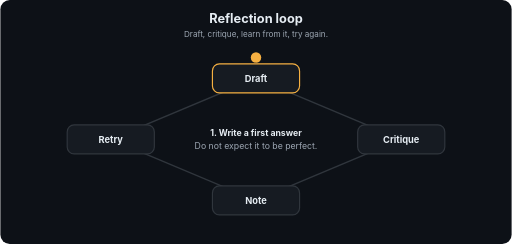
t = 0.00 s
t = 1.71 s: frame unchanged from t = 0.00 s, image omitted
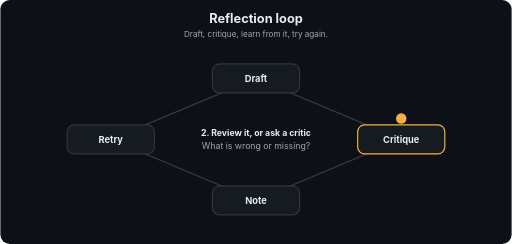
t = 3.24 s
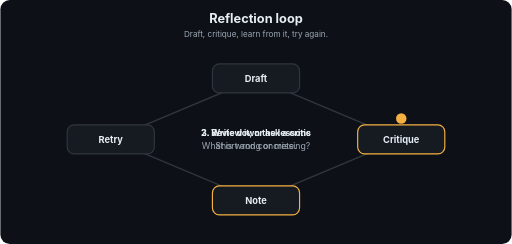
t = 4.80 s
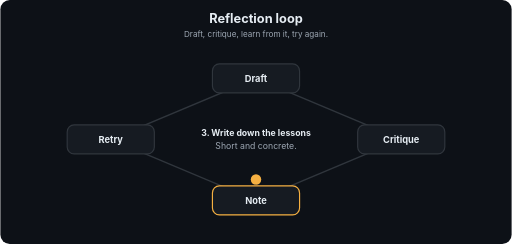
t = 6.42 s
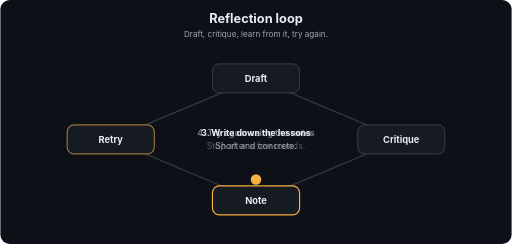
t = 7.14 s

The animated SVG that drew these frames (rendered in a browser with its animation timeline set to each time). Animation: 14 SMIL elements (animate=14); one cycle of 9.60 s, repeats indefinitely.

<svg xmlns="http://www.w3.org/2000/svg" viewBox="0 0 880 420" width="880" height="420" role="img" aria-labelledby="t d" font-family="-apple-system,Segoe UI,Helvetica,Arial,sans-serif">
<title id="t">Reflection loop</title>
<desc id="d">Draft, critique, learn from it, try again.</desc>
<defs><marker id="ah" viewBox="0 0 10 10" refX="9" refY="5" markerWidth="7" markerHeight="7" orient="auto"><path d="M0,0 L10,5 L0,10 z" fill="#9DA7B3"/></marker></defs>
<rect width="880" height="420" rx="16" fill="#0D1117"/>
<text x="440.0" y="40" font-size="22" fill="#E6EDF3" font-weight="700" text-anchor="middle">Reflection loop</text>
<text x="440.0" y="64" font-size="14" fill="#9DA7B3" font-weight="400" text-anchor="middle">Draft, critique, learn from it, try again.</text>
<line x1="440" y1="135" x2="690" y2="240" stroke="#30363D" stroke-width="2.5" marker-end="url(#ah)"/>
<line x1="690" y1="240" x2="440" y2="345" stroke="#30363D" stroke-width="2.5" marker-end="url(#ah)"/>
<line x1="440" y1="345" x2="190" y2="240" stroke="#30363D" stroke-width="2.5" marker-end="url(#ah)"/>
<line x1="190" y1="240" x2="440" y2="135" stroke="#30363D" stroke-width="2.5" marker-end="url(#ah)"/>
<rect x="365" y="110" width="150" height="50" rx="12" fill="#161B22" stroke="#30363D" stroke-width="2"><animate attributeName="stroke" dur="9.6s" repeatCount="indefinite" keyTimes="0;0.25;0.262;1" values="#F5B042;#F5B042;#30363D;#30363D"/></rect>
<text x="440" y="141" font-size="16" fill="#E6EDF3" font-weight="700" text-anchor="middle">Draft</text>
<rect x="615" y="215" width="150" height="50" rx="12" fill="#161B22" stroke="#30363D" stroke-width="2"><animate attributeName="stroke" dur="9.6s" repeatCount="indefinite" keyTimes="0;0.238;0.25;0.5;0.512;1" values="#30363D;#30363D;#F5B042;#F5B042;#30363D;#30363D"/></rect>
<text x="690" y="246" font-size="16" fill="#E6EDF3" font-weight="700" text-anchor="middle">Critique</text>
<rect x="365" y="320" width="150" height="50" rx="12" fill="#161B22" stroke="#30363D" stroke-width="2"><animate attributeName="stroke" dur="9.6s" repeatCount="indefinite" keyTimes="0;0.488;0.5;0.75;0.762;1" values="#30363D;#30363D;#F5B042;#F5B042;#30363D;#30363D"/></rect>
<text x="440" y="351" font-size="16" fill="#E6EDF3" font-weight="700" text-anchor="middle">Note</text>
<rect x="115" y="215" width="150" height="50" rx="12" fill="#161B22" stroke="#30363D" stroke-width="2"><animate attributeName="stroke" dur="9.6s" repeatCount="indefinite" keyTimes="0;0.738;0.75;1.0" values="#30363D;#30363D;#F5B042;#F5B042"/></rect>
<text x="190" y="246" font-size="16" fill="#E6EDF3" font-weight="700" text-anchor="middle">Retry</text>
<circle r="9" fill="#F5B042" cx="440" cy="99"><animate attributeName="cx" dur="9.6s" repeatCount="indefinite" keyTimes="0.0;0.0125;0.25;0.3375;0.5;0.5875;0.75;0.8375;1.0" values="440;440;440;690;690;440;440;190;190"/><animate attributeName="cy" dur="9.6s" repeatCount="indefinite" keyTimes="0.0;0.0125;0.25;0.3375;0.5;0.5875;0.75;0.8375;1.0" values="99;99;99;204;204;309;309;204;204"/></circle>
<text x="440" y="234" font-size="15" fill="#E6EDF3" font-weight="700" text-anchor="middle" opacity="0">1. Write a first answer<animate attributeName="opacity" dur="9.6s" repeatCount="indefinite" keyTimes="0;0.25;0.262;1" values="1;1;0;0"/></text>
<text x="440" y="256" font-size="15" fill="#9DA7B3" font-weight="400" text-anchor="middle" opacity="0">Do not expect it to be perfect.<animate attributeName="opacity" dur="9.6s" repeatCount="indefinite" keyTimes="0;0.25;0.262;1" values="1;1;0;0"/></text>
<text x="440" y="234" font-size="15" fill="#E6EDF3" font-weight="700" text-anchor="middle" opacity="0">2. Review it, or ask a critic<animate attributeName="opacity" dur="9.6s" repeatCount="indefinite" keyTimes="0;0.238;0.25;0.5;0.512;1" values="0;0;1;1;0;0"/></text>
<text x="440" y="256" font-size="15" fill="#9DA7B3" font-weight="400" text-anchor="middle" opacity="0">What is wrong or missing?<animate attributeName="opacity" dur="9.6s" repeatCount="indefinite" keyTimes="0;0.238;0.25;0.5;0.512;1" values="0;0;1;1;0;0"/></text>
<text x="440" y="234" font-size="15" fill="#E6EDF3" font-weight="700" text-anchor="middle" opacity="0">3. Write down the lessons<animate attributeName="opacity" dur="9.6s" repeatCount="indefinite" keyTimes="0;0.488;0.5;0.75;0.762;1" values="0;0;1;1;0;0"/></text>
<text x="440" y="256" font-size="15" fill="#9DA7B3" font-weight="400" text-anchor="middle" opacity="0">Short and concrete.<animate attributeName="opacity" dur="9.6s" repeatCount="indefinite" keyTimes="0;0.488;0.5;0.75;0.762;1" values="0;0;1;1;0;0"/></text>
<text x="440" y="234" font-size="15" fill="#E6EDF3" font-weight="700" text-anchor="middle" opacity="0">4. Try again using the notes<animate attributeName="opacity" dur="9.6s" repeatCount="indefinite" keyTimes="0;0.738;0.75;1.0" values="0;0;1;1"/></text>
<text x="440" y="256" font-size="15" fill="#9DA7B3" font-weight="400" text-anchor="middle" opacity="0">Stop after a few rounds.<animate attributeName="opacity" dur="9.6s" repeatCount="indefinite" keyTimes="0;0.738;0.75;1.0" values="0;0;1;1"/></text>
</svg>
